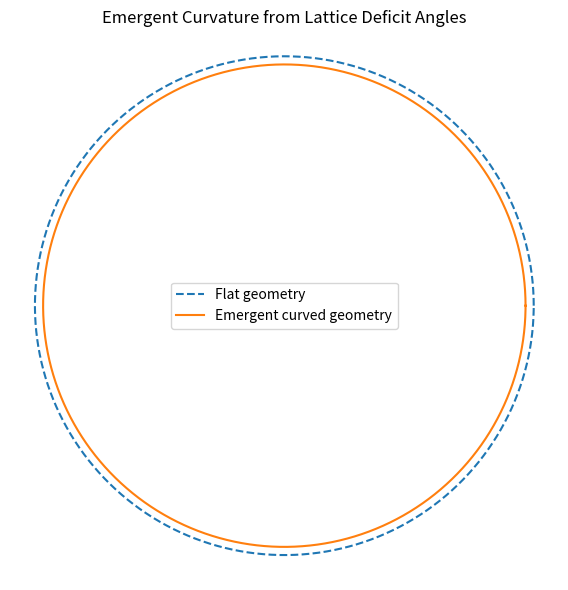

Python code for this plot:
#!/usr/bin/env python3
"""
regge_emergent_geometry.py

Figure 9 (illustrative): Emergent spacetime geometry from lattice dynamics.

We construct a simple 2D triangulated lattice with variable edge lengths.
Curvature is encoded via deficit angles at vertices, following Regge calculus.

Goal:
- Show how local fluctuations of link lengths generate curvature.
- Illustrate the emergence of curved geometry from discrete structure.

This is a conceptual illustration, not a full numerical GR solver.

Dependencies: numpy, matplotlib
Author: (your name)
"""

from __future__ import annotations

import argparse
import numpy as np
import matplotlib.pyplot as plt


def triangle_angle(a: float, b: float, c: float) -> float:
    """
    Return the angle opposite side a in a triangle with sides (a, b, c),
    using the law of cosines.
    """
    cosA = (b**2 + c**2 - a**2) / (2.0 * b * c)
    cosA = np.clip(cosA, -1.0, 1.0)
    return np.arccos(cosA)


def deficit_angle(edge_lengths: list[tuple[float, float, float]]) -> float:
    """
    Compute the deficit angle around a vertex given the list of triangles
    sharing that vertex.

    edge_lengths: list of (a, b, c) where 'a' is the edge opposite the vertex.
    """
    angle_sum = 0.0
    for a, b, c in edge_lengths:
        angle_sum += triangle_angle(a, b, c)
    return 2.0 * np.pi - angle_sum


def main() -> None:
    parser = argparse.ArgumentParser(
        description="Illustrative Regge calculus: curvature from deficit angles."
    )
    parser.add_argument(
        "--noise",
        type=float,
        default=0.15,
        help="Relative fluctuation amplitude of edge lengths (default: 0.15)",
    )
    parser.add_argument(
        "--save",
        type=str,
        default="fig9_regge_curvature.png",
        help="Output filename (default: fig9_regge_curvature.png)",
    )
    args = parser.parse_args()

    np.random.seed(1)

    # Reference equilateral triangle side length
    a0 = 1.0

    # Build a simple vertex with 6 surrounding triangles (flat case)
    n_tri = 6

    # Introduce fluctuations in edge lengths
    triangles = []
    for _ in range(n_tri):
        a = a0 * (1.0 + args.noise * np.random.randn())
        b = a0 * (1.0 + args.noise * np.random.randn())
        c = a0 * (1.0 + args.noise * np.random.randn())
        triangles.append((a, b, c))

    delta = deficit_angle(triangles)

    print("\nRegge curvature illustration")
    print(f"Number of triangles around vertex: {n_tri}")
    print(f"Relative edge-length noise: {args.noise}")
    print(f"Deficit angle Δ = {delta:.6f} rad")
    print(f"Effective curvature sign: {'positive' if delta > 0 else 'negative'}")

    # Visualization: schematic curvature indicator
    theta = np.linspace(0, 2 * np.pi, 400)
    r_flat = np.ones_like(theta)
    r_curved = r_flat * (1.0 + 0.5 * delta / np.pi)

    plt.figure(figsize=(6, 6))
    plt.plot(r_flat * np.cos(theta), r_flat * np.sin(theta), linestyle="--", label="Flat geometry")
    plt.plot(r_curved * np.cos(theta), r_curved * np.sin(theta), label="Emergent curved geometry")
    plt.gca().set_aspect("equal")
    plt.axis("off")
    plt.title("Emergent Curvature from Lattice Deficit Angles")
    plt.legend()
    plt.tight_layout()

    plt.savefig(args.save, dpi=300)
    print(f"\nSaved Figure 9 plot to: {args.save}")


if __name__ == "__main__":
    main()
